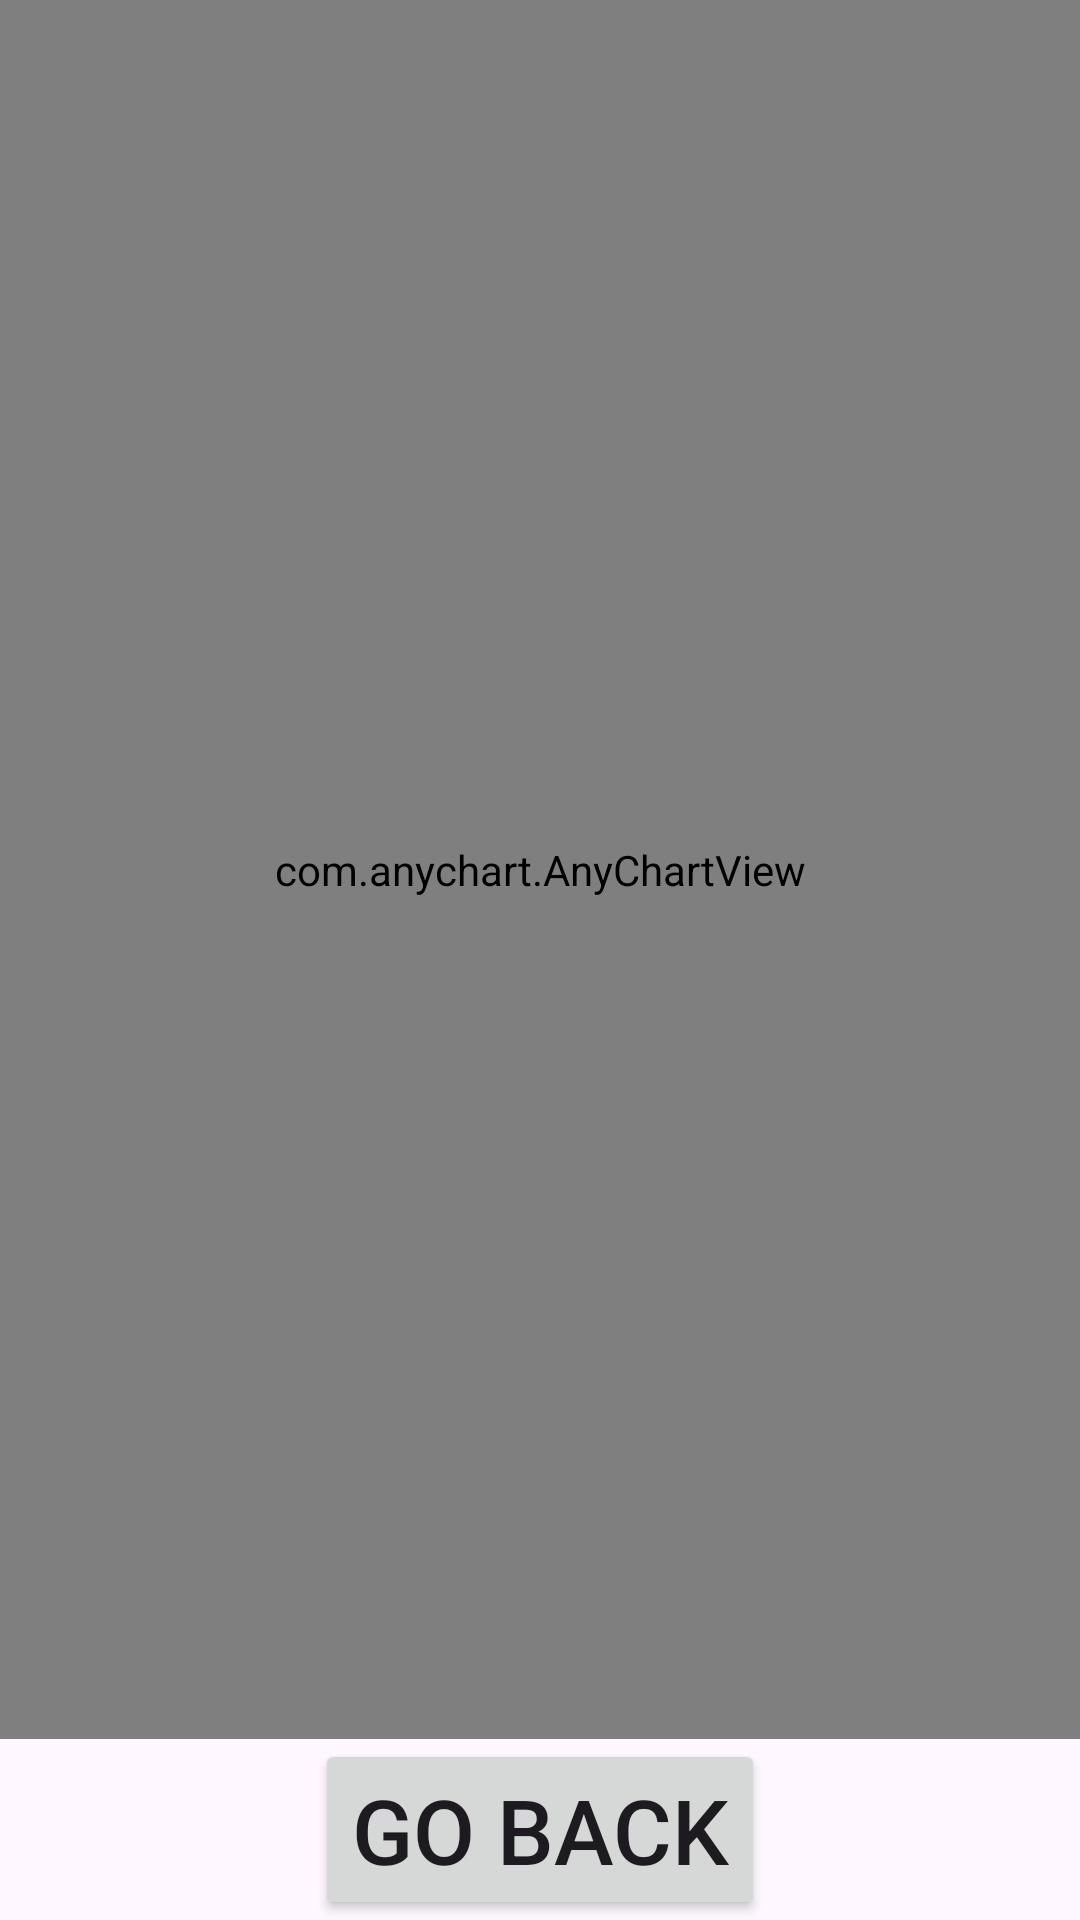

Layout XML and referenced resources for this Android screen:
<!-- AndroidManifest.xml: application theme Theme.FrenchBookStatistics -->
<!-- res/layout/activity_stats.xml -->
<?xml version="1.0" encoding="utf-8"?>
<androidx.constraintlayout.widget.ConstraintLayout xmlns:android="http://schemas.android.com/apk/res/android"
    android:layout_width="match_parent"
    android:layout_height="match_parent"
    xmlns:app="http://schemas.android.com/apk/res-auto">

    <com.anychart.AnyChartView
        android:id="@+id/boxPlotView"
        android:layout_width="match_parent"
        android:layout_height="0dp"
        app:layout_constraintTop_toTopOf="parent"
        app:layout_constraintBottom_toTopOf="@id/btnGoBack"/>

    <Button
        android:id="@+id/btnGoBack"
        android:layout_width="wrap_content"
        android:layout_height="wrap_content"
        android:text="Go Back"
        android:textSize="30sp"
        app:layout_constraintBottom_toBottomOf="parent"
        app:layout_constraintEnd_toEndOf="parent"
        app:layout_constraintStart_toStartOf="parent"
        app:layout_constraintTop_toBottomOf="@+id/boxPlotView" />


</androidx.constraintlayout.widget.ConstraintLayout>
<!-- resources referenced by this layout -->
<resources>
  <style name="Theme.FrenchBookStatistics" parent="Base.Theme.FrenchBookStatistics" />
  <style name="Base.Theme.FrenchBookStatistics" parent="Theme.Material3.DayNight.NoActionBar">
          
          <item name="colorPrimary">@color/my_light_primary</item>
      </style>
  <color name="my_light_primary">#621C6F</color>
</resources>
